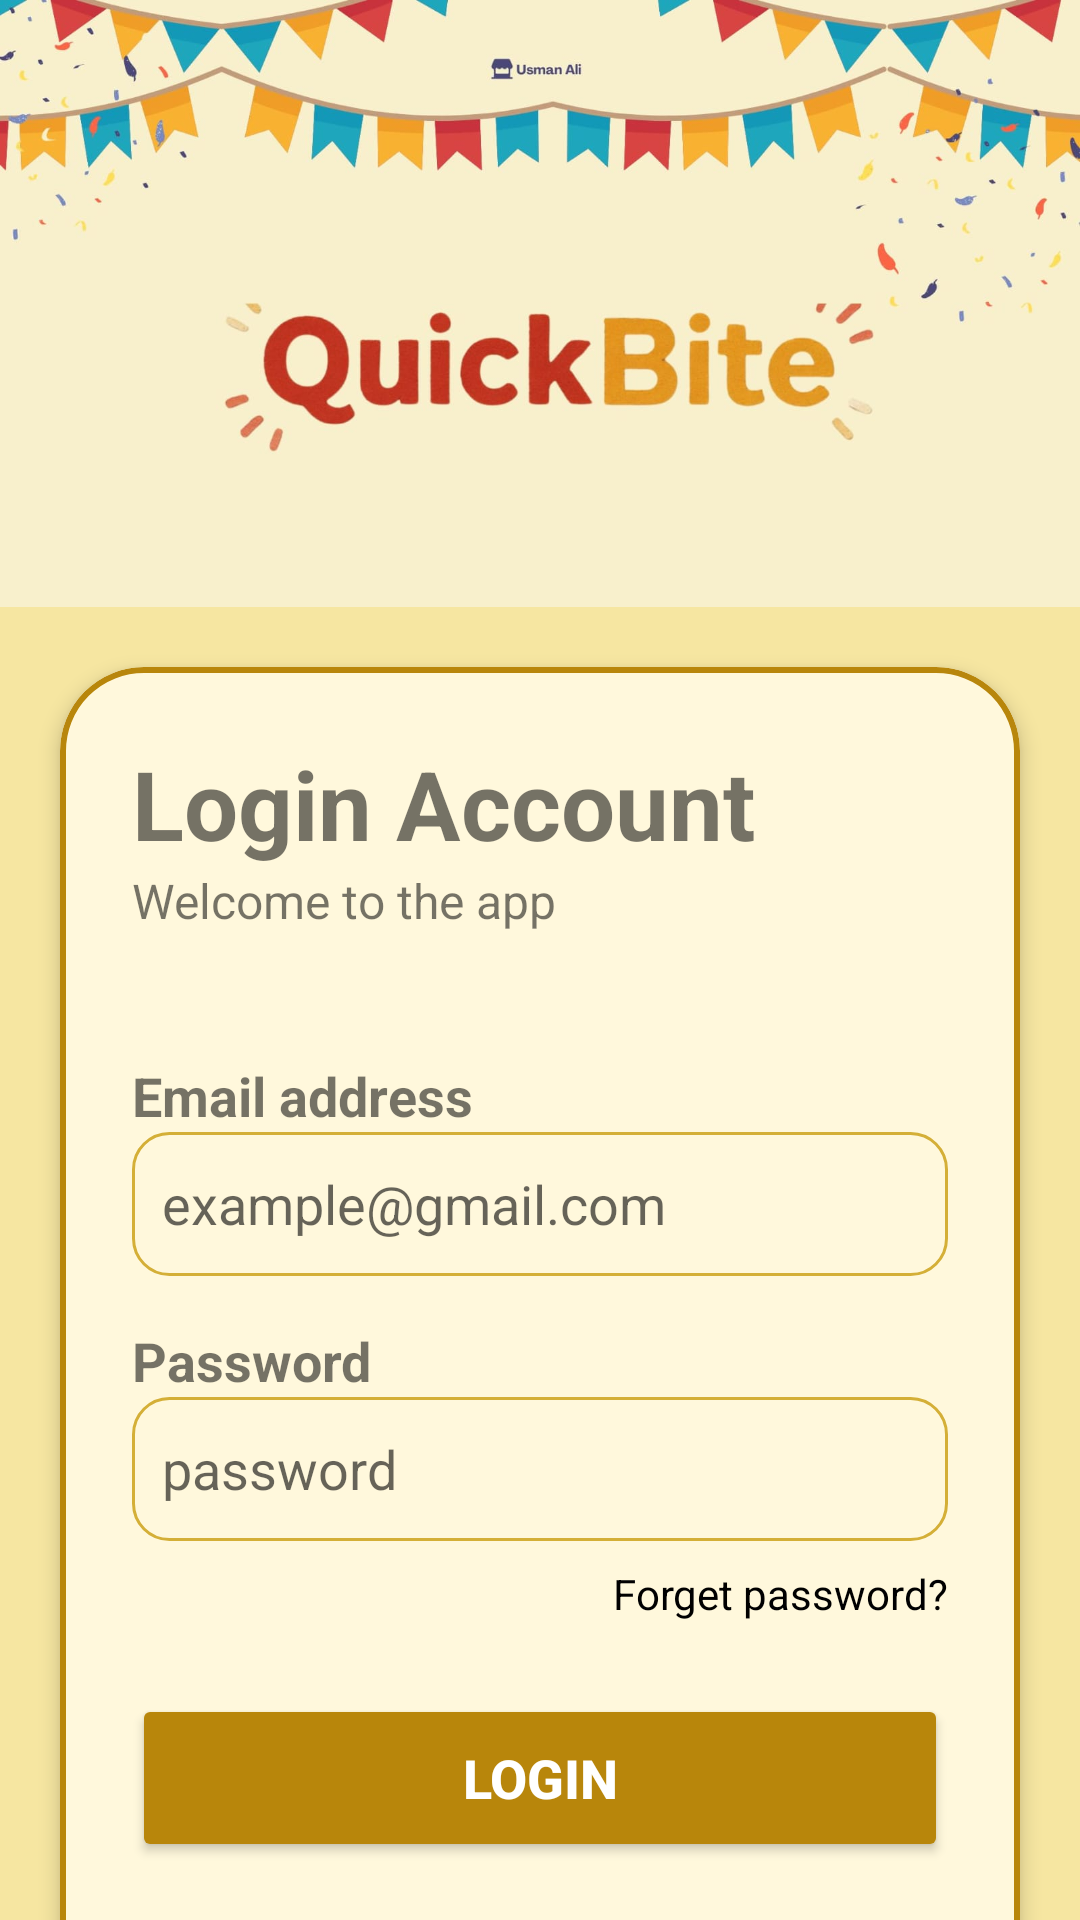

This screen was rendered from an Android layout file. Write that file and the resources it references.
<!-- AndroidManifest.xml: application theme Theme.QuickBite -->
<!-- res/layout/login.xml -->
<?xml version="1.0" encoding="utf-8"?>
<androidx.core.widget.NestedScrollView xmlns:android="http://schemas.android.com/apk/res/android"
    xmlns:app="http://schemas.android.com/apk/res-auto"
    xmlns:tools="http://schemas.android.com/tools"
    android:layout_width="match_parent"
    android:layout_height="match_parent"
    android:fillViewport="true">

    <androidx.constraintlayout.widget.ConstraintLayout
        android:layout_width="match_parent"
        android:layout_height="wrap_content"
        android:background="#F6E6A1">

        <ImageView
            android:id="@+id/imageView"
            android:layout_width="match_parent"
            android:layout_height="0dp"
            android:background="#F6EECA"
            android:contentDescription="@string/header_image"
            android:scaleType="centerCrop"
            android:src="@drawable/whatsapp_image_2026_03_25_at_7_47_37_pm"
            app:layout_constraintDimensionRatio="H,16:9"
            app:layout_constraintTop_toTopOf="parent" />

        <com.google.android.material.card.MaterialCardView
            android:id="@+id/loginCardView"
            android:layout_width="match_parent"
            android:layout_height="wrap_content"
            android:layout_margin="20dp"
            app:cardBackgroundColor="@color/background"
            app:cardCornerRadius="28dp"
            app:cardElevation="4dp"
            app:strokeColor="@color/button_gold"
            app:strokeWidth="2dp"
            app:layout_constraintBottom_toBottomOf="parent"
            app:layout_constraintTop_toBottomOf="@+id/imageView"
            app:layout_constraintVertical_bias="0.0">

            <LinearLayout
                android:id="@+id/loginContainer"
                android:layout_width="match_parent"
                android:layout_height="wrap_content"
                android:orientation="vertical"
                android:padding="24dp">

                <TextView
                    android:id="@+id/textViewTitle"
                    android:layout_width="wrap_content"
                    android:layout_height="wrap_content"
                    android:text="@string/login_account"
                    android:textSize="32sp"
                    android:textStyle="bold" />

                <TextView
                    android:layout_width="wrap_content"
                    android:layout_height="wrap_content"
                    android:layout_marginBottom="18dp"
                    android:text="@string/welcome_to_app"
                    android:textSize="16sp" />

                <TextView
                    android:layout_width="wrap_content"
                    android:layout_height="wrap_content"
                    android:layout_marginTop="24dp"
                    android:text="@string/email_address"
                    android:textSize="18sp"
                    android:textStyle="bold" />

                <EditText
                    android:id="@+id/editTextemail"
                    android:layout_width="match_parent"
                    android:layout_height="48dp"
                    android:layout_marginBottom="16dp"
                    android:background="@drawable/editbox"
                    android:hint="@string/email_hint"
                    android:inputType="textEmailAddress"
                    android:padding="10dp"
                    android:autofillHints="emailAddress" />

                <TextView
                    android:layout_width="wrap_content"
                    android:layout_height="wrap_content"
                    android:text="@string/password"
                    android:textSize="18sp"
                    android:textStyle="bold" />

                <EditText
                    android:id="@+id/editTextTextPassword"
                    android:layout_width="match_parent"
                    android:layout_height="48dp"
                    android:background="@drawable/editbox"
                    android:hint="@string/password_hint"
                    android:inputType="textPassword"
                    android:padding="10dp"
                    android:autofillHints="password" />

                <TextView
                    android:layout_width="wrap_content"
                    android:layout_height="wrap_content"
                    android:layout_gravity="end"
                    android:layout_marginTop="8dp"
                    android:text="@string/forget_password"
                    android:textColor="@color/black" />

                <Button
                    android:id="@+id/loginButton"
                    android:layout_width="match_parent"
                    android:layout_height="56dp"
                    android:layout_marginTop="24dp"
                    android:backgroundTint="@color/button_gold"
                    android:text="@string/login"
                    android:textColor="@color/white"
                    android:textSize="18sp"
                    android:textStyle="bold" />

                <TextView
                    android:layout_width="wrap_content"
                    android:layout_height="wrap_content"
                    android:layout_gravity="center"
                    android:layout_marginTop="16dp"
                    android:text="@string/or_sign_up_with" />

                <LinearLayout
                    android:layout_width="match_parent"
                    android:layout_height="wrap_content"
                    android:layout_gravity="center"
                    android:gravity="center"
                    android:orientation="horizontal"
                    android:paddingVertical="16dp">

                    <ImageButton
                        android:id="@+id/Google"
                        android:layout_width="56dp"
                        android:layout_height="56dp"
                        android:background="@android:color/transparent"
                        android:contentDescription="@string/google_logo"
                        android:scaleType="fitCenter"
                        android:src="@drawable/logo_16509564" />

                    <Space
                        android:layout_width="32dp"
                        android:layout_height="wrap_content" />

                    <ImageButton
                        android:id="@+id/facebook"
                        android:layout_width="56dp"
                        android:layout_height="56dp"
                        android:background="@android:color/transparent"
                        android:contentDescription="@string/facebook_logo"
                        android:scaleType="fitCenter"
                        android:src="@drawable/facebook_3128304" />
                    <Space
                        android:layout_width="32dp"
                        android:layout_height="wrap_content" />

                    <ImageButton
                        android:id="@+id/phone"
                        android:layout_width="50dp"
                        android:layout_height="50dp"
                        android:background="@android:color/transparent"
                        android:contentDescription="phone logo"
                        android:scaleType="fitCenter"
                        android:src="@drawable/phone" />
                </LinearLayout>

                <LinearLayout
                    android:layout_width="match_parent"
                    android:layout_height="match_parent"
                    android:orientation="horizontal"
                    android:gravity="center">

                    <TextView
                        android:layout_width="wrap_content"
                        android:layout_height="wrap_content"
                        android:text="@string/not_registered_yet"
                        android:layout_gravity="center"

                        />

                    <Button
                        android:id="@+id/toSignUpButton"
                        android:layout_width="wrap_content"
                        android:layout_height="wrap_content"
                        android:layout_gravity="center"
                        android:paddingLeft="3dp"
                        android:background="@android:color/transparent"
                        android:text="@string/create_account"
                        android:textAllCaps="false"
                        android:textColor="@color/text_brown" />
                </LinearLayout>

                <Button
                    android:id="@+id/adminLoginButton"
                    android:layout_width="wrap_content"
                    android:layout_height="wrap_content"
                    android:layout_gravity="center"
                    android:layout_marginTop="8dp"
                    android:text="@string/admin"
                    android:background="@android:color/transparent"
                    android:textColor="@color/gray_600"
                    android:textAllCaps="false" />

            </LinearLayout>
        </com.google.android.material.card.MaterialCardView>
    </androidx.constraintlayout.widget.ConstraintLayout>
</androidx.core.widget.NestedScrollView>
<!-- resources referenced by this layout -->
<resources>
  <color name="background">#fff8dc</color>
  <color name="black">#FF000000</color>
  <color name="button_gold">#B8860B</color>
  <color name="gray_600">#FF757575</color>
  <color name="text_brown">#7A5600</color>
  <color name="white">#FFFFFFFF</color>
  <!-- drawable editbox (drawable) -->
  <?xml version="1.0" encoding="utf-8"?>
  <selector xmlns:android="http://schemas.android.com/apk/res/android">
      
      <item android:state_focused="true">
          <shape>
              <solid android:color="#FFFFFF" />
              <stroke android:width="2dp" android:color="@color/button_gold" />
              <corners android:radius="12dp" />
          </shape>
      </item>
  
      
      <item>
          <shape>
              <solid android:color="@color/background" />
              <stroke android:width="1dp" android:color="@color/edittext_border" />
              <corners android:radius="12dp" />
          </shape>
      </item>
  </selector>
  <!-- drawable whatsapp_image_2026_03_25_at_7_47_37_pm: jpeg bitmap (drawable, 68910 bytes) -->
  <string name="admin">Admin</string>
  <string name="create_account">Create Account</string>
  <string name="email_address">Email address</string>
  <string name="email_hint">example@gmail.com</string>
  <string name="facebook_logo">Facebook Logo</string>
  <string name="forget_password">Forget password?</string>
  <string name="google_logo">Google Logo</string>
  <string name="header_image">Header Image</string>
  <string name="login">Login</string>
  <string name="login_account">Login Account</string>
  <string name="not_registered_yet">Not registered yet?</string>
  <string name="or_sign_up_with">Or sign up with</string>
  <string name="password">Password</string>
  <string name="password_hint">password</string>
  <string name="welcome_to_app">Welcome to the app</string>
  <style name="Theme.QuickBite" parent="Theme.MaterialComponents.Light.NoActionBar">
          <item name="colorPrimary">@color/primary_yellow</item>
          <item name="colorPrimaryVariant">@color/button_gold</item>
          <item name="colorOnPrimary">@color/white</item>
      </style>
  <color name="edittext_border">#D4AF37</color>
  <color name="primary_yellow">#F9C333</color>
</resources>
